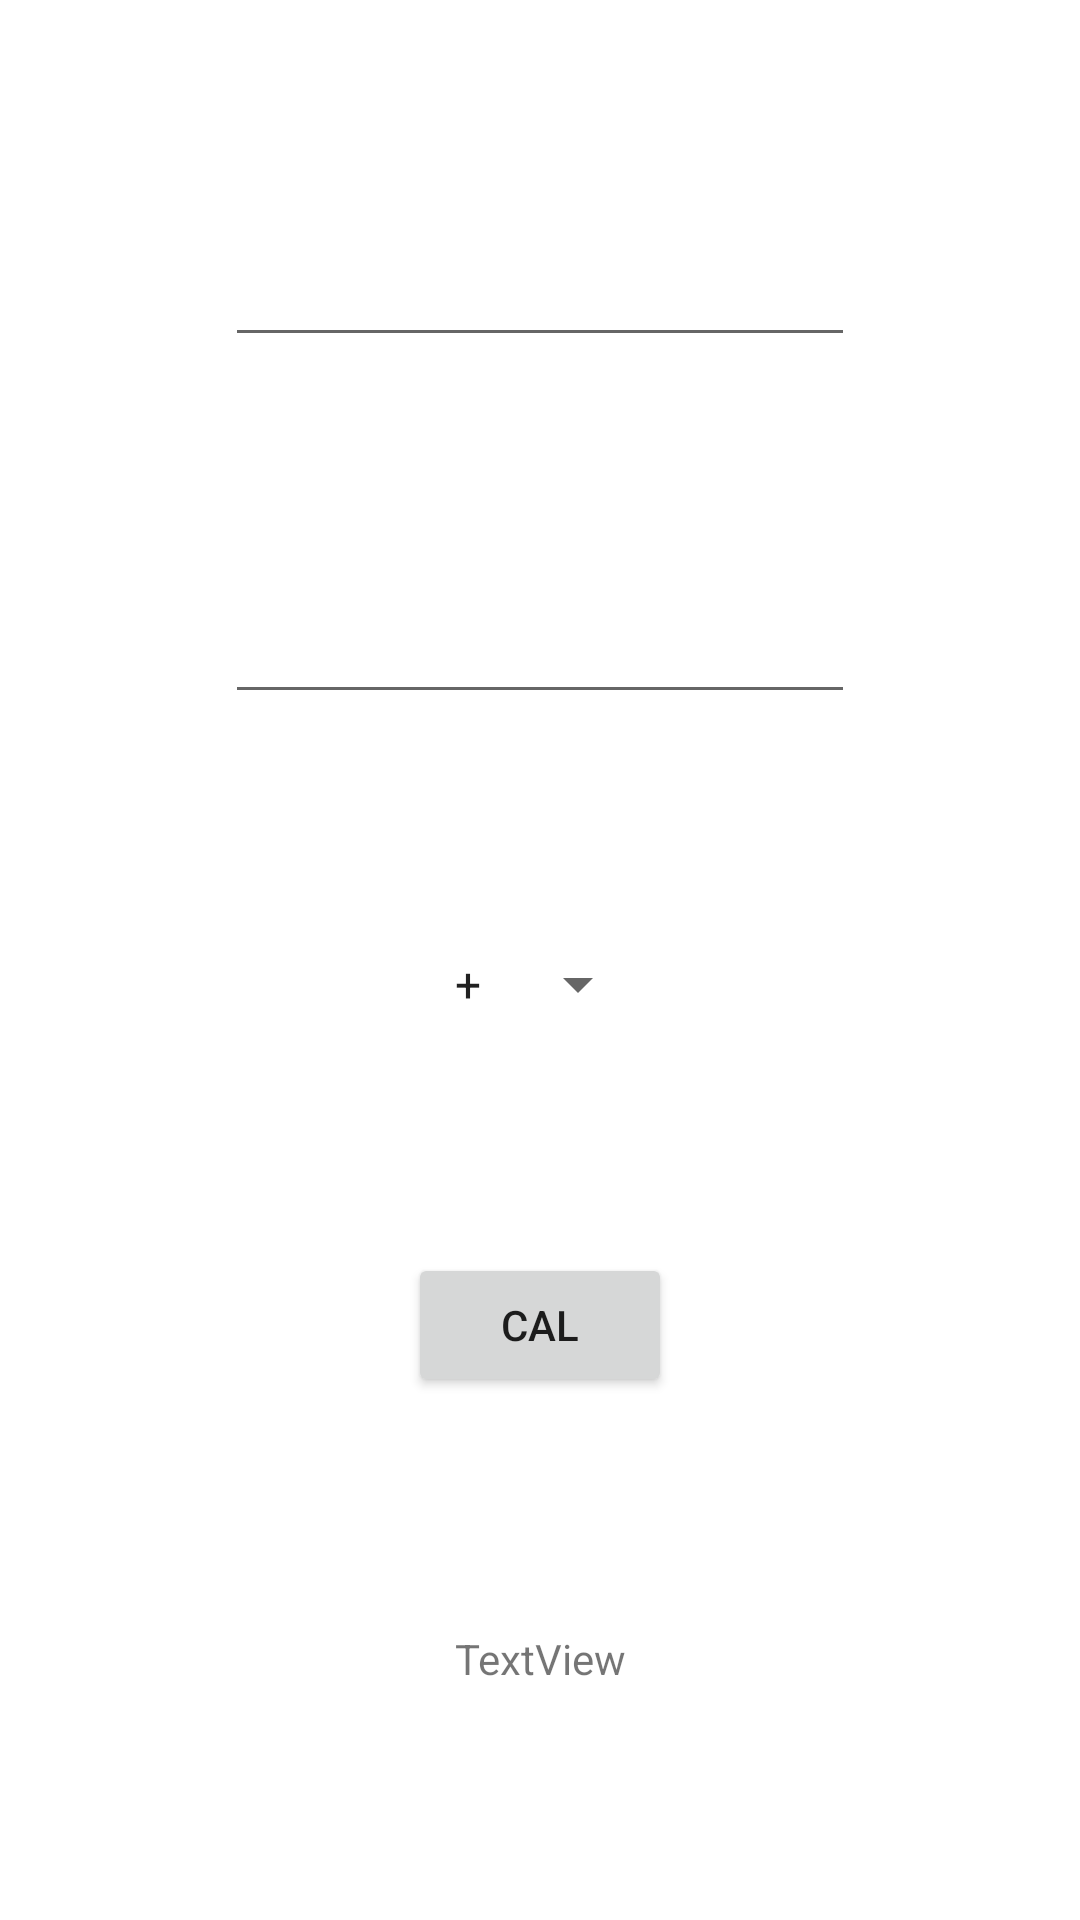

The Android layout XML behind this screen, and the referenced resources:
<!-- AndroidManifest.xml: application theme Theme.RecycleView_AddRemove_Demo -->
<!-- res/layout/fragment_cal.xml -->
<?xml version="1.0" encoding="utf-8"?>
<androidx.constraintlayout.widget.ConstraintLayout xmlns:android="http://schemas.android.com/apk/res/android"
    xmlns:app="http://schemas.android.com/apk/res-auto"
    xmlns:tools="http://schemas.android.com/tools"
    android:layout_width="match_parent"
    android:layout_height="match_parent"
    tools:context=".MainActivity">

    <EditText
        android:id="@+id/edt1"
        android:layout_width="wrap_content"
        android:layout_height="wrap_content"
        android:ems="10"
        android:inputType="number"
        app:layout_constraintBottom_toTopOf="@+id/edt2"
        app:layout_constraintEnd_toEndOf="parent"
        app:layout_constraintHorizontal_bias="0.5"
        app:layout_constraintStart_toStartOf="parent"
        app:layout_constraintTop_toTopOf="parent" />

    <EditText
        android:id="@+id/edt2"
        android:layout_width="wrap_content"
        android:layout_height="wrap_content"
        android:ems="10"
        android:inputType="number"
        app:layout_constraintBottom_toTopOf="@+id/spinner"
        app:layout_constraintEnd_toEndOf="parent"
        app:layout_constraintHorizontal_bias="0.5"
        app:layout_constraintStart_toStartOf="parent"
        app:layout_constraintTop_toBottomOf="@+id/edt1" />

    <Spinner
        android:id="@+id/spinner"
        android:layout_width="wrap_content"
        android:layout_height="wrap_content"
        android:entries="@array/action"
        android:gravity="center"
        app:layout_constraintBottom_toTopOf="@+id/Addbutton"
        app:layout_constraintEnd_toEndOf="parent"
        app:layout_constraintHorizontal_bias="0.5"
        app:layout_constraintStart_toStartOf="parent"
        app:layout_constraintTop_toBottomOf="@+id/edt2" />

    <Button
        android:id="@+id/Addbutton"
        android:layout_width="wrap_content"
        android:layout_height="wrap_content"
        android:text="Cal"
        app:layout_constraintBottom_toTopOf="@+id/result"
        app:layout_constraintEnd_toEndOf="parent"
        app:layout_constraintHorizontal_bias="0.5"
        app:layout_constraintStart_toStartOf="parent"
        app:layout_constraintTop_toBottomOf="@+id/spinner" />

    <TextView
        android:id="@+id/result"
        android:layout_width="wrap_content"
        android:layout_height="wrap_content"
        android:text="TextView"
        app:layout_constraintBottom_toBottomOf="parent"
        app:layout_constraintEnd_toEndOf="parent"
        app:layout_constraintHorizontal_bias="0.5"
        app:layout_constraintStart_toStartOf="parent"
        app:layout_constraintTop_toBottomOf="@+id/Addbutton" />
</androidx.constraintlayout.widget.ConstraintLayout>
<!-- resources referenced by this layout -->
<resources>
  <array name="action">
          <item>+</item>
          <item>-</item>
          <item>*</item>
          <item>:</item>
      </array>
  <style name="Theme.RecycleView_AddRemove_Demo" parent="Theme.MaterialComponents.DayNight.DarkActionBar">
          
          <item name="colorPrimary">@color/purple_500</item>
          <item name="colorPrimaryVariant">@color/purple_700</item>
          <item name="colorOnPrimary">@color/white</item>
          
          <item name="colorSecondary">@color/teal_200</item>
          <item name="colorSecondaryVariant">@color/teal_700</item>
          <item name="colorOnSecondary">@color/black</item>
          
          <item name="android:statusBarColor" tools:targetApi="l">?attr/colorPrimaryVariant</item>
          
      </style>
  <!-- not gathered from this repository: default colours our renderer supplied (Android Studio template values) -->
  <color name="purple_500">#FF6200EE</color>
  <color name="purple_700">#FF3700B3</color>
  <color name="teal_200">#FF03DAC5</color>
  <color name="teal_700">#FF018786</color>
  <color name="black">#FF000000</color>
  <color name="white">#FFFFFFFF</color>
</resources>
